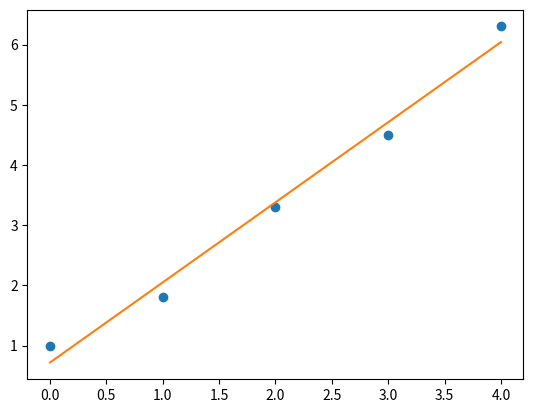

Here is the Python script that generated this plot:
import matplotlib.pyplot as plt
import numpy as np
import scipy.stats as stats


def sum_fun(arr):
    sum_ = 0
    for i in range(len(arr)):
        sum_ = arr[i]+sum_
    return sum_


def true_value_error_finder(x_, y_, m, c):
    true_values_ = np.zeros(len(y_))
    err = np.zeros(len(y_))
    for i in range(len(x_)):
        true_values_[i] = c + m * x_[i]
        err[i] = (true_values_[i] - y[i])/true_values_[i]
        err[i] *= 100
        print((true_values_[i], "-", y[i]), "/", true_values_[i], " ) * 100 \n")
        print(" \n Error at ", i, " th iteration error is ", err[i], " % \n")
    print("True VALUES func = ", true_values_, "\n ERROR FROM FUNCTION = ", err)
    print("\n\n\nError = ", np.mean(true_values_) - np.mean(err))


x = [0, 1, 2, 3, 4]
y = [1, 1.8, 3.3, 4.5, 6.3]
# x = [46 ,65, 53 ,38 ,61 ,89 ,59 ,60 ,73]
# y = [940, 790, 910, 1020, 540, 340, 810, 720, 830]

correlation_coefficient = sum_fun(stats.zscore(x)*stats.zscore(y))  # correlation coefficient  using z_scores
correlation_coefficient /= 9
print("r = ", correlation_coefficient)
div_std = np.std(y)/np.std(x)      # std being divided to multiply with correlation coefficient and obtain slope
slope = correlation_coefficient*div_std
intercept = np.mean(y) - slope*np.mean(x)
true_value_error_finder(x, y, slope, intercept)
print("slope\n", slope)
print("intercept\n", intercept)


x = np.array(x)
y = np.array(y)
plt.plot(x, y, 'o')
slope, intercept = np.polyfit(x, y, 1)
plt.plot(x, slope*x + intercept)
plt.show()